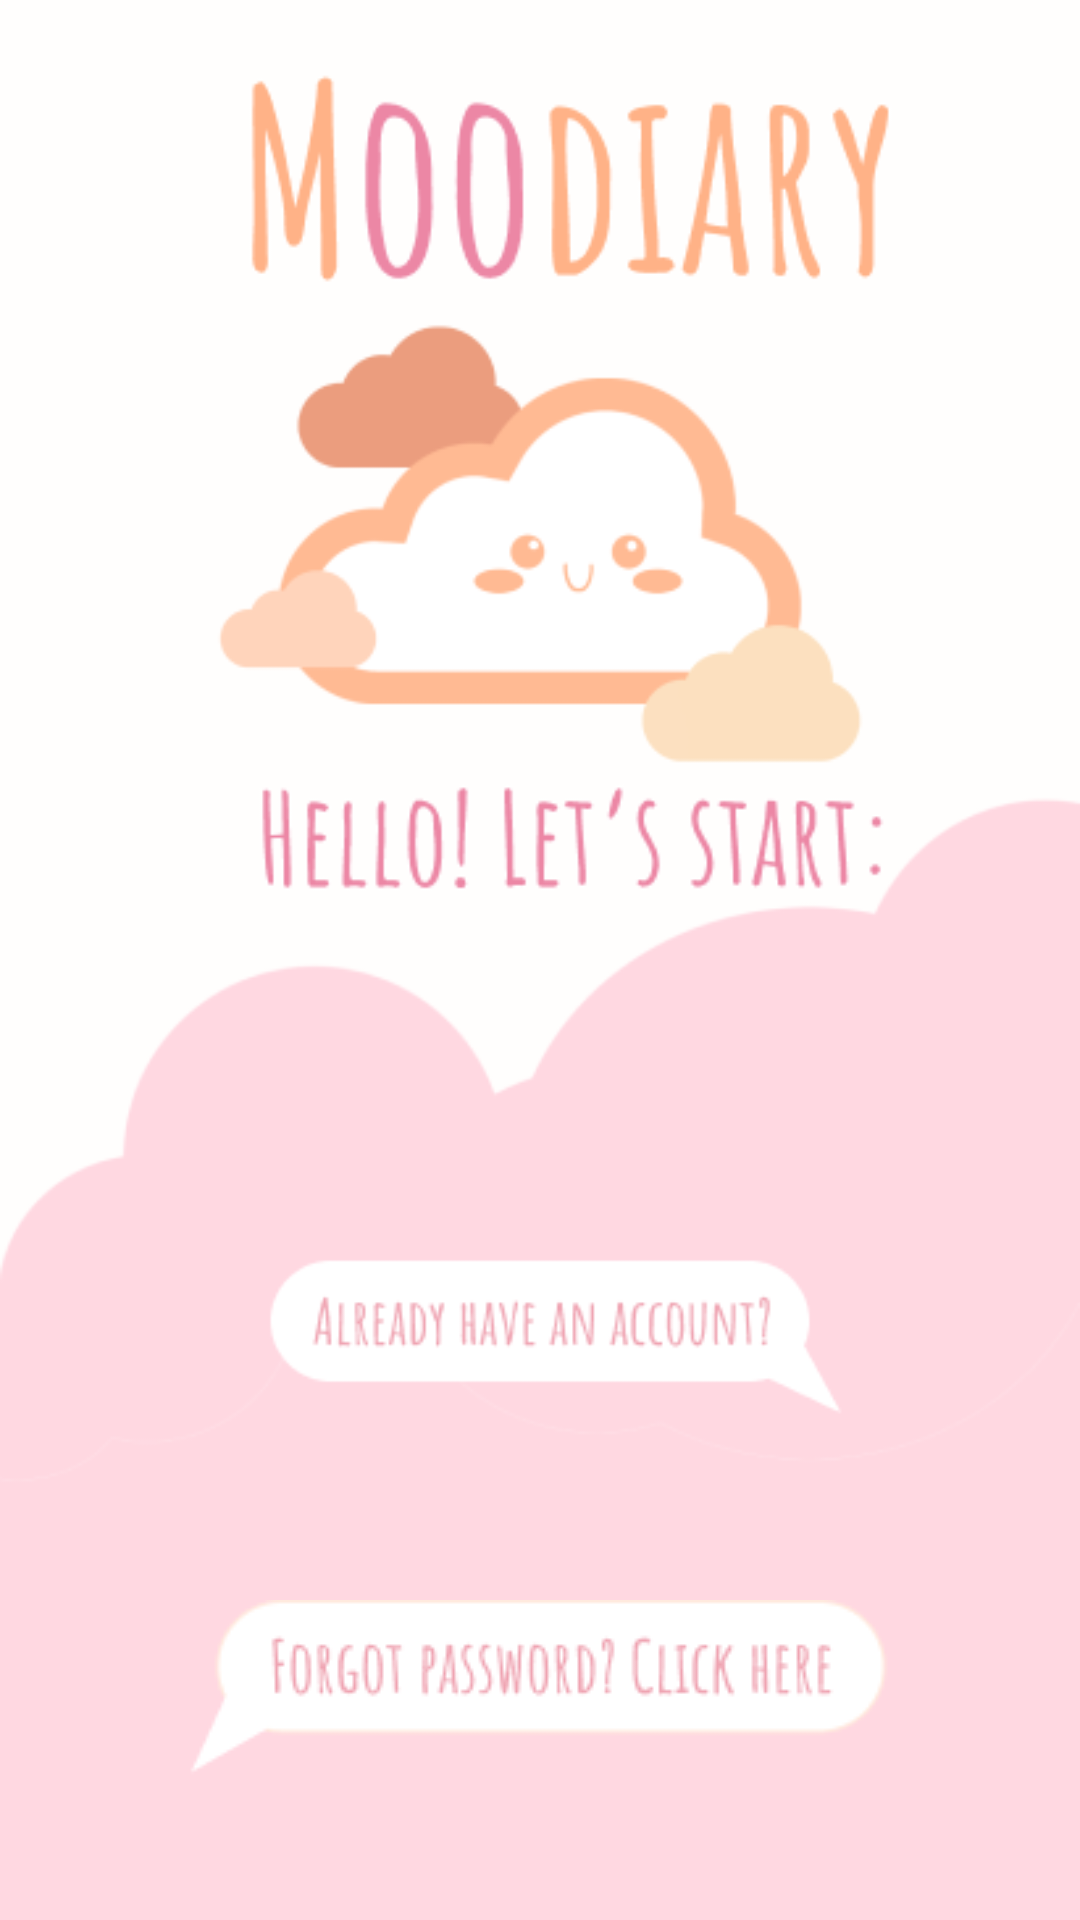

This screen was rendered from an Android layout file. Write that file and the resources it references.
<!-- AndroidManifest.xml: application theme Theme.Moodairy_v1 -->
<!-- res/layout/activity_main.xml -->
<?xml version="1.0" encoding="utf-8"?>
<androidx.constraintlayout.widget.ConstraintLayout xmlns:android="http://schemas.android.com/apk/res/android"
    xmlns:app="http://schemas.android.com/apk/res-auto"
    xmlns:tools="http://schemas.android.com/tools"
    android:layout_width="match_parent"
    android:layout_height="match_parent"
    android:background="@drawable/oao"
    tools:context=".MainActivity">

    <ImageButton
        android:id="@+id/btn_signin2"
        android:layout_width="238dp"
        android:layout_height="118dp"
        android:layout_marginStart="90dp"
        android:layout_marginLeft="90dp"
        android:layout_marginTop="394dp"
        android:layout_marginEnd="90dp"
        android:layout_marginRight="90dp"
        android:layout_marginBottom="263dp"
        android:background="@drawable/claerback"
        app:layout_constraintBottom_toBottomOf="parent"
        app:layout_constraintEnd_toEndOf="parent"
        app:layout_constraintStart_toStartOf="parent"
        app:layout_constraintTop_toTopOf="parent"
        app:layout_constraintVertical_bias="0.56"
        app:srcCompat="@drawable/signin" />

    <ImageButton
        android:id="@+id/btn_log_in_1"
        android:layout_width="232dp"
        android:layout_height="92dp"
        android:layout_marginStart="90dp"
        android:layout_marginLeft="90dp"
        android:layout_marginTop="545dp"
        android:layout_marginEnd="90dp"
        android:layout_marginRight="90dp"
        android:layout_marginBottom="112dp"
        android:background="@drawable/claerback"
        app:layout_constraintBottom_toBottomOf="parent"
        app:layout_constraintEnd_toEndOf="parent"
        app:layout_constraintStart_toStartOf="parent"
        app:layout_constraintTop_toTopOf="parent"
        app:layout_constraintVertical_bias="0.65999997"
        app:srcCompat="@drawable/login" />

    <ImageButton
        android:id="@+id/btn_forgot_pass"
        android:layout_width="310dp"
        android:layout_height="95dp"
        android:layout_marginStart="82dp"
        android:layout_marginLeft="82dp"
        android:layout_marginTop="18dp"
        android:layout_marginEnd="62dp"
        android:layout_marginRight="62dp"
        android:layout_marginBottom="28dp"
        android:background="@drawable/claerback"
        app:layout_constraintBottom_toBottomOf="parent"
        app:layout_constraintEnd_toEndOf="parent"
        app:layout_constraintHorizontal_bias="0.511"
        app:layout_constraintStart_toStartOf="parent"
        app:layout_constraintTop_toBottomOf="@+id/btn_log_in_1"
        app:srcCompat="@drawable/forgot" />

</androidx.constraintlayout.widget.ConstraintLayout>
<!-- resources referenced by this layout -->
<resources>
  <!-- drawable forgot: png bitmap (drawable, 4373 bytes) -->
  <!-- drawable login: png bitmap (drawable, 5454 bytes) -->
  <!-- drawable oao: png bitmap (drawable, 30523 bytes) -->
  <!-- drawable signin: png bitmap (drawable-v24, 5640 bytes) -->
  <style name="Theme.Moodairy_v1" parent="Theme.MaterialComponents.DayNight.NoActionBar">
          
          <item name="colorPrimary">@color/purple_500</item>
          <item name="colorPrimaryVariant">@color/purple_700</item>
          <item name="colorOnPrimary">@color/white</item>
          
          <item name="colorSecondary">@color/orange</item>
          <item name="colorSecondaryVariant">@color/teal_700</item>
          <item name="colorOnSecondary">#5E5A5A</item>
          
          <item name="android:statusBarColor" tools:targetApi="l">?attr/colorPrimaryVariant</item>
          
      </style>
  <color name="purple_500">#FF6200EE</color>
  <color name="purple_700">#FF3700B3</color>
  <color name="white">#FFFFFFFF</color>
  <color name="orange">#F4A172</color>
  <color name="teal_700">#FF018786</color>
</resources>
